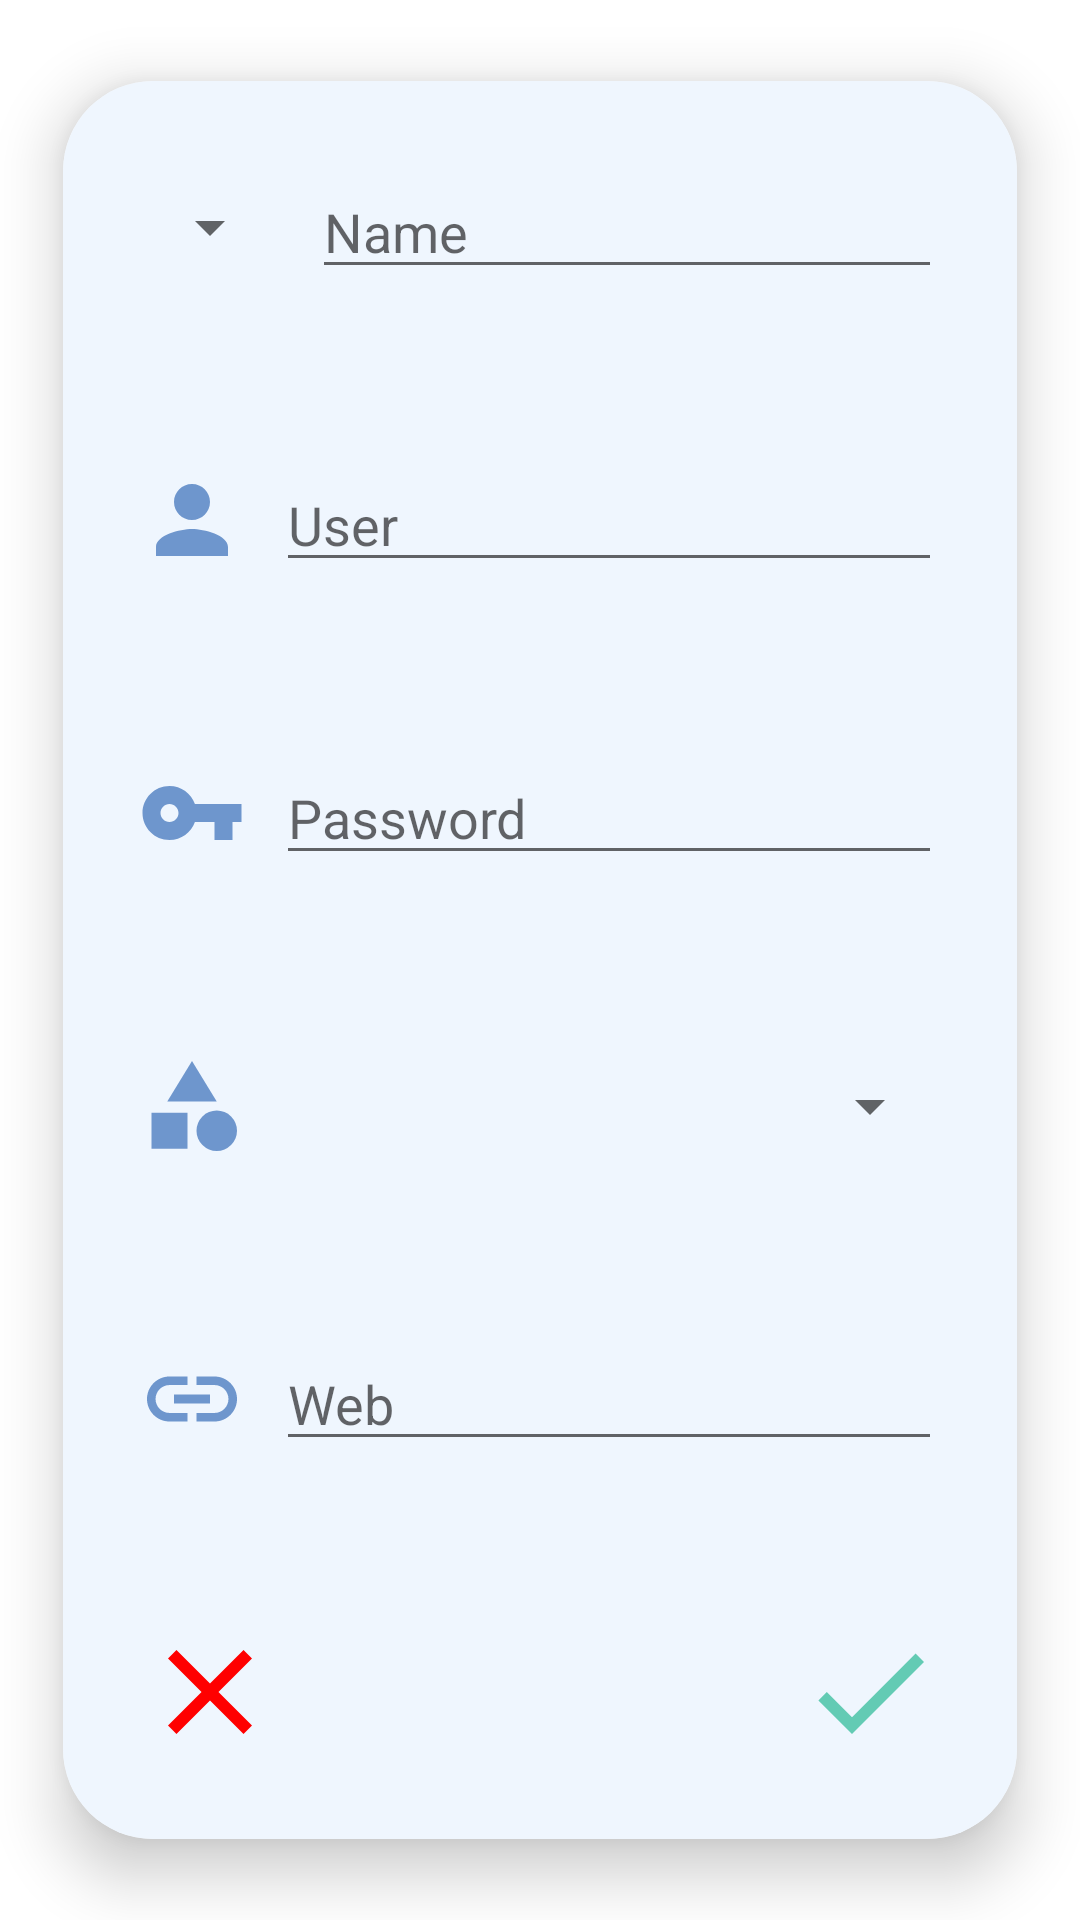

The Android layout XML behind this screen, and the referenced resources:
<!-- AndroidManifest.xml: application theme Theme.SafePassword -->
<!-- res/layout/fragment_floating_edit.xml -->
<?xml version="1.0" encoding="utf-8"?>
<LinearLayout
    xmlns:android="http://schemas.android.com/apk/res/android"
    xmlns:app="http://schemas.android.com/apk/res-auto"
    xmlns:tools="http://schemas.android.com/tools"
    android:layout_width="match_parent"
    android:layout_height="match_parent"
    android:gravity="center"
    android:orientation="vertical"
    android:id="@+id/layout_floating_pass_edit">

    <androidx.cardview.widget.CardView
        android:layout_width="match_parent"
        android:layout_height="match_parent"
        app:cardCornerRadius="@dimen/radius_cardview"
        android:outlineAmbientShadowColor="android:@color/design_default_color_background"
        app:cardUseCompatPadding="true"
        app:cardElevation="@dimen/elevation_cardview"
        tools:context=".login.FragmentFloatingEdit">

        <LinearLayout
            android:layout_width="match_parent"
            android:layout_height="match_parent"
            android:gravity="center"
            android:orientation="vertical"
            android:background="@color/color_on_primary">

            
            <LinearLayout
                style="@style/LayoutFieldPasswordLinearLayout">

                <Spinner
                    android:id="@+id/edit_spinner_logo"
                    android:layout_width="wrap_content"
                    android:layout_height="wrap_content"/>

                <EditText
                    android:id="@+id/edit_name"
                    style="@style/LayoutFieldPasswordText"
                    android:inputType="text"
                    android:hint="@string/text_item_name"
                    android:autofillHints="@string/text_item_name"/>

            </LinearLayout>

            
            <LinearLayout
                style="@style/LayoutFieldPasswordLinearLayout">

                <ImageView
                    android:layout_width="wrap_content"
                    android:layout_height="wrap_content"
                    android:src="@drawable/ic_baseline_account"
                    android:contentDescription="@string/icon_user_account" />

                <EditText
                    android:id="@+id/edit_user"
                    style="@style/LayoutFieldPasswordText"
                    android:hint="@string/text_item_user"
                    android:autofillHints="@string/text_item_user"/>

            </LinearLayout>

            
            <LinearLayout
                style="@style/LayoutFieldPasswordLinearLayout">

                <ImageView
                    android:layout_width="wrap_content"
                    android:layout_height="wrap_content"
                    android:src="@drawable/ic_baseline_pass_key"
                    android:contentDescription="@string/icon_password_key" />

                <EditText
                    android:id="@+id/edit_pass"
                    style="@style/LayoutFieldPasswordText"
                    android:hint="@string/text_item_password"
                    android:autofillHints="@string/text_item_password"/>

            </LinearLayout>

            
            <LinearLayout
                style="@style/LayoutFieldPasswordLinearLayout">

                <ImageView
                    android:layout_width="wrap_content"
                    android:layout_height="wrap_content"
                    android:src="@drawable/ic_baseline_category"
                    android:contentDescription="@string/icon_password_key"/>

                <Spinner
                    android:id="@+id/edit_spinner_categ"
                    style="@style/LayoutFieldPasswordText" />

            </LinearLayout>

            
            <LinearLayout
                style="@style/LayoutFieldPasswordLinearLayout">

                <ImageView
                    android:layout_width="wrap_content"
                    android:layout_height="wrap_content"
                    android:src="@drawable/ic_baseline_url"
                    android:contentDescription="@string/icon_password_key"/>

                <EditText
                    android:id="@+id/edit_url"
                    style="@style/LayoutFieldPasswordText"
                    android:inputType="textUri"
                    android:hint="@string/text_item_url"
                    android:autofillHints="@string/text_item_url" />

            </LinearLayout>

            
            <LinearLayout
                android:layout_width="match_parent"
                android:layout_height="wrap_content"
                android:padding="@dimen/margin_floating_layout"
                android:orientation="horizontal"
                android:gravity="center_vertical"
                android:baselineAligned="false">

                <RelativeLayout
                    android:layout_width="wrap_content"
                    android:layout_height="wrap_content">

                    <ImageView
                        android:id="@+id/fab_none_password"
                        android:layout_width="wrap_content"
                        android:layout_height="wrap_content"
                        android:src="@drawable/ic_baseline_none"
                        android:layout_alignParentStart="true"
                        android:contentDescription="@string/icon_exit_edit" />

                </RelativeLayout>

                <RelativeLayout
                    android:layout_width="wrap_content"
                    android:layout_height="wrap_content">

                    <ImageView
                        android:id="@+id/floating_done_pass"
                        android:layout_width="wrap_content"
                        android:layout_height="wrap_content"
                        android:src="@drawable/ic_baseline_done"
                        android:layout_alignParentEnd="true"
                        android:contentDescription="@string/icon_edit_password" />

                </RelativeLayout>

            </LinearLayout>

        </LinearLayout>

    </androidx.cardview.widget.CardView>

</LinearLayout>
<!-- resources referenced by this layout -->
<resources>
  <color name="color_on_primary">#EFF6FE</color>
  <dimen name="elevation_cardview">12dp</dimen>
  <dimen name="margin_floating_layout">25dp</dimen>
  <dimen name="radius_cardview">30dp</dimen>
  <!-- drawable ic_baseline_account (drawable) -->
  <vector android:height="36dp" android:tint="@color/color_primary_dark"
      android:viewportHeight="24" android:viewportWidth="24"
      android:width="36dp" xmlns:android="http://schemas.android.com/apk/res/android">
      <path android:fillColor="@android:color/white" android:pathData="M12,12c2.21,0 4,-1.79 4,-4s-1.79,-4 -4,-4 -4,1.79 -4,4 1.79,4 4,4zM12,14c-2.67,0 -8,1.34 -8,4v2h16v-2c0,-2.66 -5.33,-4 -8,-4z"/>
  </vector>
  <!-- drawable ic_baseline_done (drawable) -->
  <vector xmlns:android="http://schemas.android.com/apk/res/android"
      android:width="48dp"
      android:height="48dp"
      android:viewportWidth="24"
      android:viewportHeight="24"
      android:tint="@color/color_alternative_secondary_dark">
    <path
        android:fillColor="@color/color_alternative_secondary_dark"
        android:pathData="M9,16.2L4.8,12l-1.4,1.4L9,19 21,7l-1.4,-1.4L9,16.2z"/>
  </vector>
  <!-- drawable ic_baseline_none (drawable) -->
  <vector android:height="48dp" android:tint="@color/red"
      android:viewportHeight="24" android:viewportWidth="24"
      android:width="48dp" xmlns:android="http://schemas.android.com/apk/res/android">
      <path android:fillColor="@color/red" android:pathData="M19,6.41L17.59,5 12,10.59 6.41,5 5,6.41 10.59,12 5,17.59 6.41,19 12,13.41 17.59,19 19,17.59 13.41,12z"/>
  </vector>
  <!-- drawable ic_baseline_pass_key (drawable) -->
  <vector android:height="36dp" android:tint="@color/color_primary_dark"
      android:viewportHeight="24" android:viewportWidth="24"
      android:width="36dp" xmlns:android="http://schemas.android.com/apk/res/android">
      <path android:fillColor="@android:color/white" android:pathData="M12.65,10C11.83,7.67 9.61,6 7,6c-3.31,0 -6,2.69 -6,6s2.69,6 6,6c2.61,0 4.83,-1.67 5.65,-4H17v4h4v-4h2v-4H12.65zM7,14c-1.1,0 -2,-0.9 -2,-2s0.9,-2 2,-2 2,0.9 2,2 -0.9,2 -2,2z"/>
  </vector>
  <string name="icon_edit_password" translatable="false">icon_edit_pass</string>
  <string name="icon_exit_edit" translatable="false">icon_exit_edit</string>
  <string name="icon_password_key" translatable="false">icon_password_key</string>
  <string name="icon_user_account" translatable="false">icon_user_account</string>
  <string name="text_item_name">Name</string>
  <string name="text_item_password">Password</string>
  <string name="text_item_url">Web</string>
  <string name="text_item_user">User</string>
  <style name="LayoutFieldPasswordLinearLayout">
          <item name="android:layout_width">match_parent</item>
          <item name="android:layout_height">match_parent</item>
          <item name="android:layout_weight">2</item>
          <item name="android:orientation">horizontal</item>
          <item name="android:gravity">center|start</item>
          <item name="android:layout_margin">@dimen/margin_floating_layout</item>
          <item name="android:baselineAligned">false</item>
      </style>
  <style name="LayoutFieldPasswordText">
          <item name="android:layout_width">match_parent</item>
          <item name="android:layout_height">wrap_content</item>
          <item name="android:inputType">text</item>
          <item name="android:layout_marginStart">@dimen/margin_floating_item</item>
          <item name="android:textColor">@color/black</item>
      </style>
  <color name="color_primary_dark">#6E96CD</color>
  <color name="color_alternative_secondary_dark">#63CBB4</color>
  <color name="red">#FF0000</color>
  <dimen name="margin_floating_item">10dp</dimen>
  <color name="black">#000000</color>
  <color name="color_primary_light">#98B9E7</color>
  <color name="color_secondary_dark">#8275D2</color>
  <color name="color_secondary_light">#A89EE9</color>
  <color name="color_on_secondary">#F2F0FE</color>
</resources>
